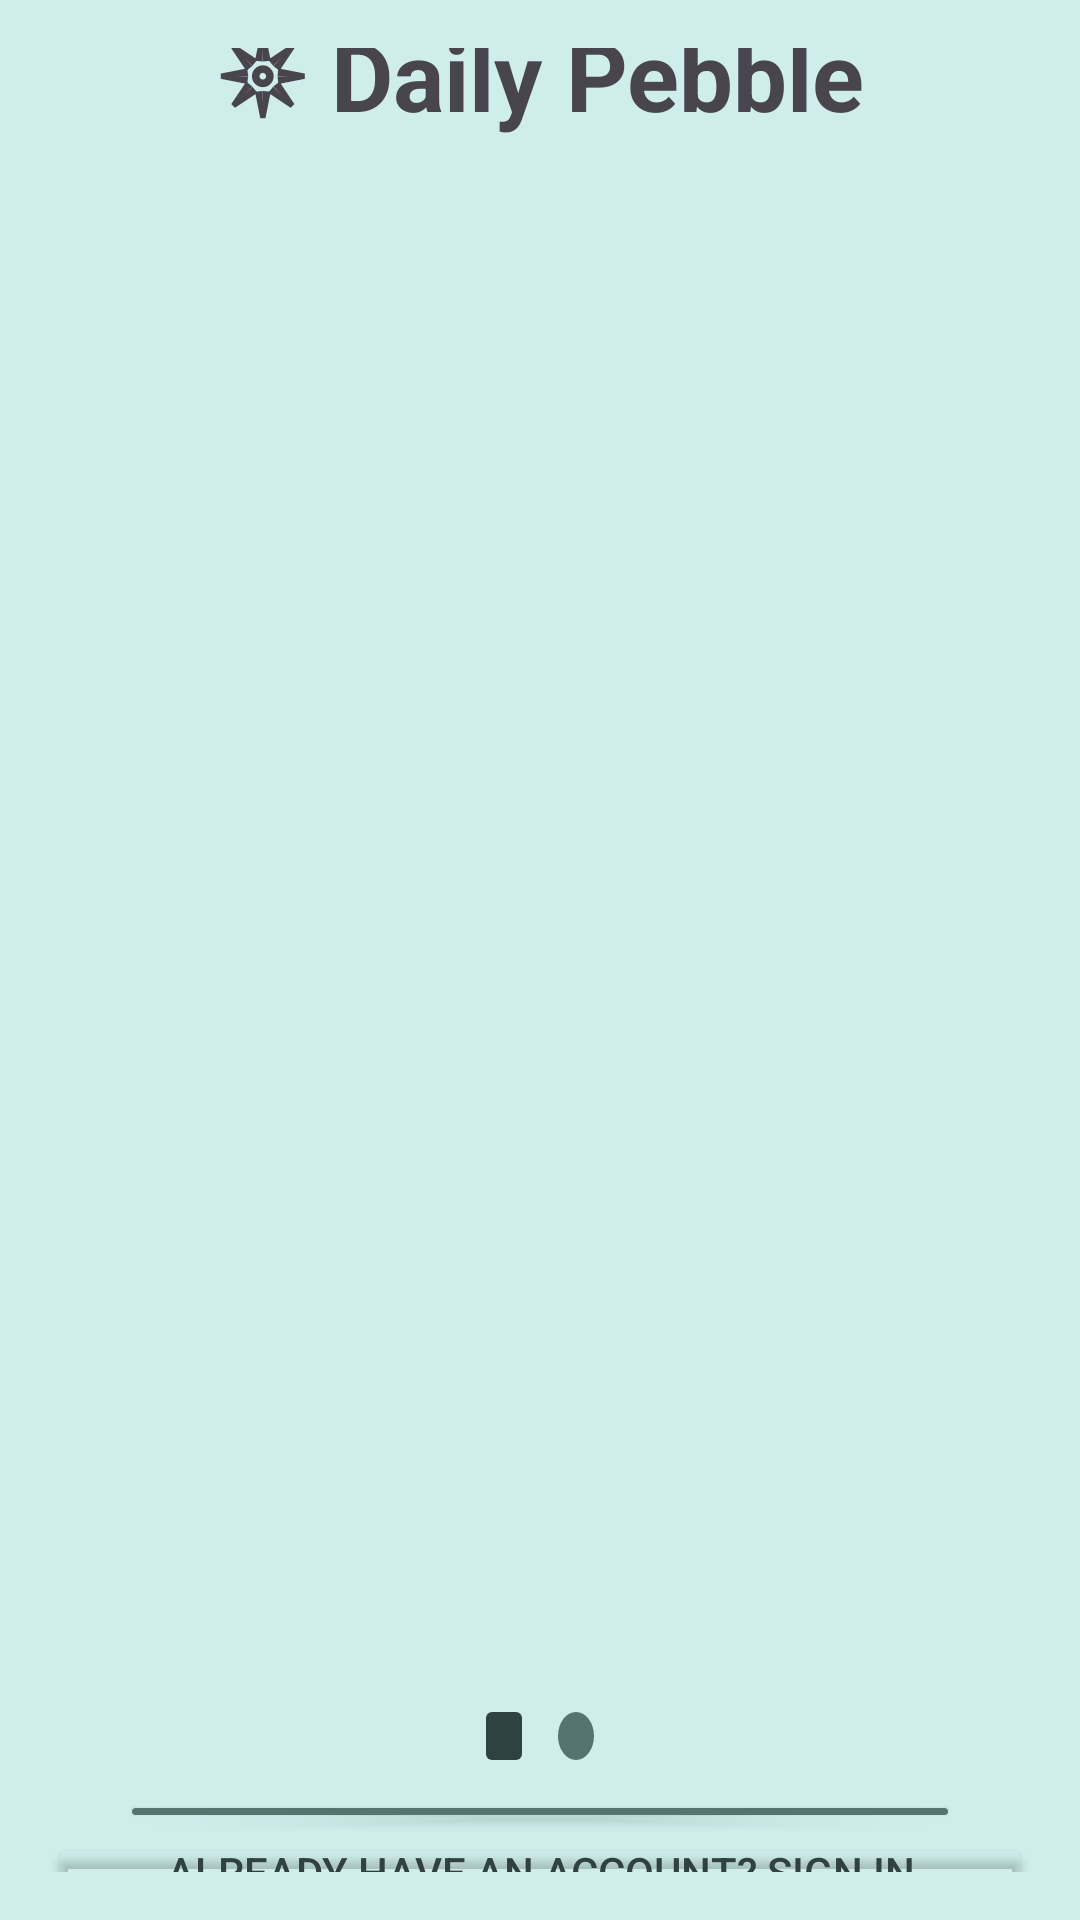

This screen was rendered from an Android layout file. Write that file and the resources it references.
<!-- AndroidManifest.xml: application theme Theme.DailyPebble -->
<!-- res/layout/activity_main.xml -->
<?xml version="1.0" encoding="utf-8"?>
<LinearLayout xmlns:android="http://schemas.android.com/apk/res/android"
    xmlns:app="http://schemas.android.com/apk/res-auto"
    xmlns:tools="http://schemas.android.com/tools"
    android:id="@+id/main"
    android:orientation="vertical"
    android:gravity="center"
    android:padding="16dp"
    android:layout_width="match_parent"
    android:layout_height="match_parent"
    android:background="#ceedeb"
    tools:context=".MainActivity">


    <TextView
        android:id="@+id/header"
        android:layout_width="match_parent"
        android:layout_height="wrap_content"
        android:gravity="center"
        android:layout_gravity="center"
        android:text="𖤓 Daily Pebble"
        android:textSize="32sp"
        android:textStyle="bold" />

    <androidx.viewpager2.widget.ViewPager2
        android:id="@+id/benefits_pager"
        android:layout_width="match_parent"
        android:layout_height="524dp" />

    <com.google.android.material.tabs.TabLayout
        android:id="@+id/dot_tab_layout"
        android:layout_width="match_parent"
        android:layout_height="16dp"
        android:background="#00000000"
        app:tabBackground="@drawable/dot_selector"
        app:tabIndicatorHeight="0dp"
        app:tabMaxWidth="30dp">

        <com.google.android.material.tabs.TabItem
            android:layout_width="wrap_content"
            android:layout_height="wrap_content" />

        <com.google.android.material.tabs.TabItem
            android:layout_width="wrap_content"
            android:layout_height="wrap_content" />
    </com.google.android.material.tabs.TabLayout>

    <Button
        android:id="@+id/SignUpPageButton"
        android:layout_width="280dp"
        android:layout_height="wrap_content"
        android:text="Begin Your Journey!"
        android:backgroundTint="#567370"
        android:layout_marginTop="10dp"
        />

    <Button
        android:id="@+id/SignInPageButton"
        android:layout_width="match_parent"
        android:layout_height="26dp"
        android:maxHeight="10dp"
        android:minHeight="0dp"
        android:minWidth="0dp"
        android:paddingTop="0dp"
        android:paddingBottom="0dp"
        android:backgroundTint="#00000000"
        android:textColor="#2F4240"
        android:text="Already have an account? Sign in" />


</LinearLayout>
<!-- resources referenced by this layout -->
<resources>
  <!-- drawable dot_selector (drawable) -->
  <?xml version="1.0" encoding="utf-8"?>
  <selector xmlns:android="http://schemas.android.com/apk/res/android">
      <item android:state_selected="true">
          <layer-list>
              <item android:left="6dp" android:right="6dp">
                  <shape android:shape="rectangle">
                      <solid android:color="#2F4240"/>
                      <corners android:radius="2dp"/>
                      <size android:width="10dp" android:height="4dp"/>
                  </shape>
              </item>
          </layer-list>
      </item>
      <item android:state_selected='false'>
          <layer-list>
              <item android:left="6dp" android:right="6dp">
                  <shape android:shape="oval">
                      <solid android:color="#567370"/>
                      <size android:width="4dp" android:height="4dp"/>
                  </shape>
              </item>
          </layer-list>
      </item>
  </selector>
  <style name="Theme.DailyPebble" parent="Base.Theme.DailyPebble" />
  <style name="Base.Theme.DailyPebble" parent="Theme.Material3.DayNight.NoActionBar">
          
          
      </style>
</resources>
